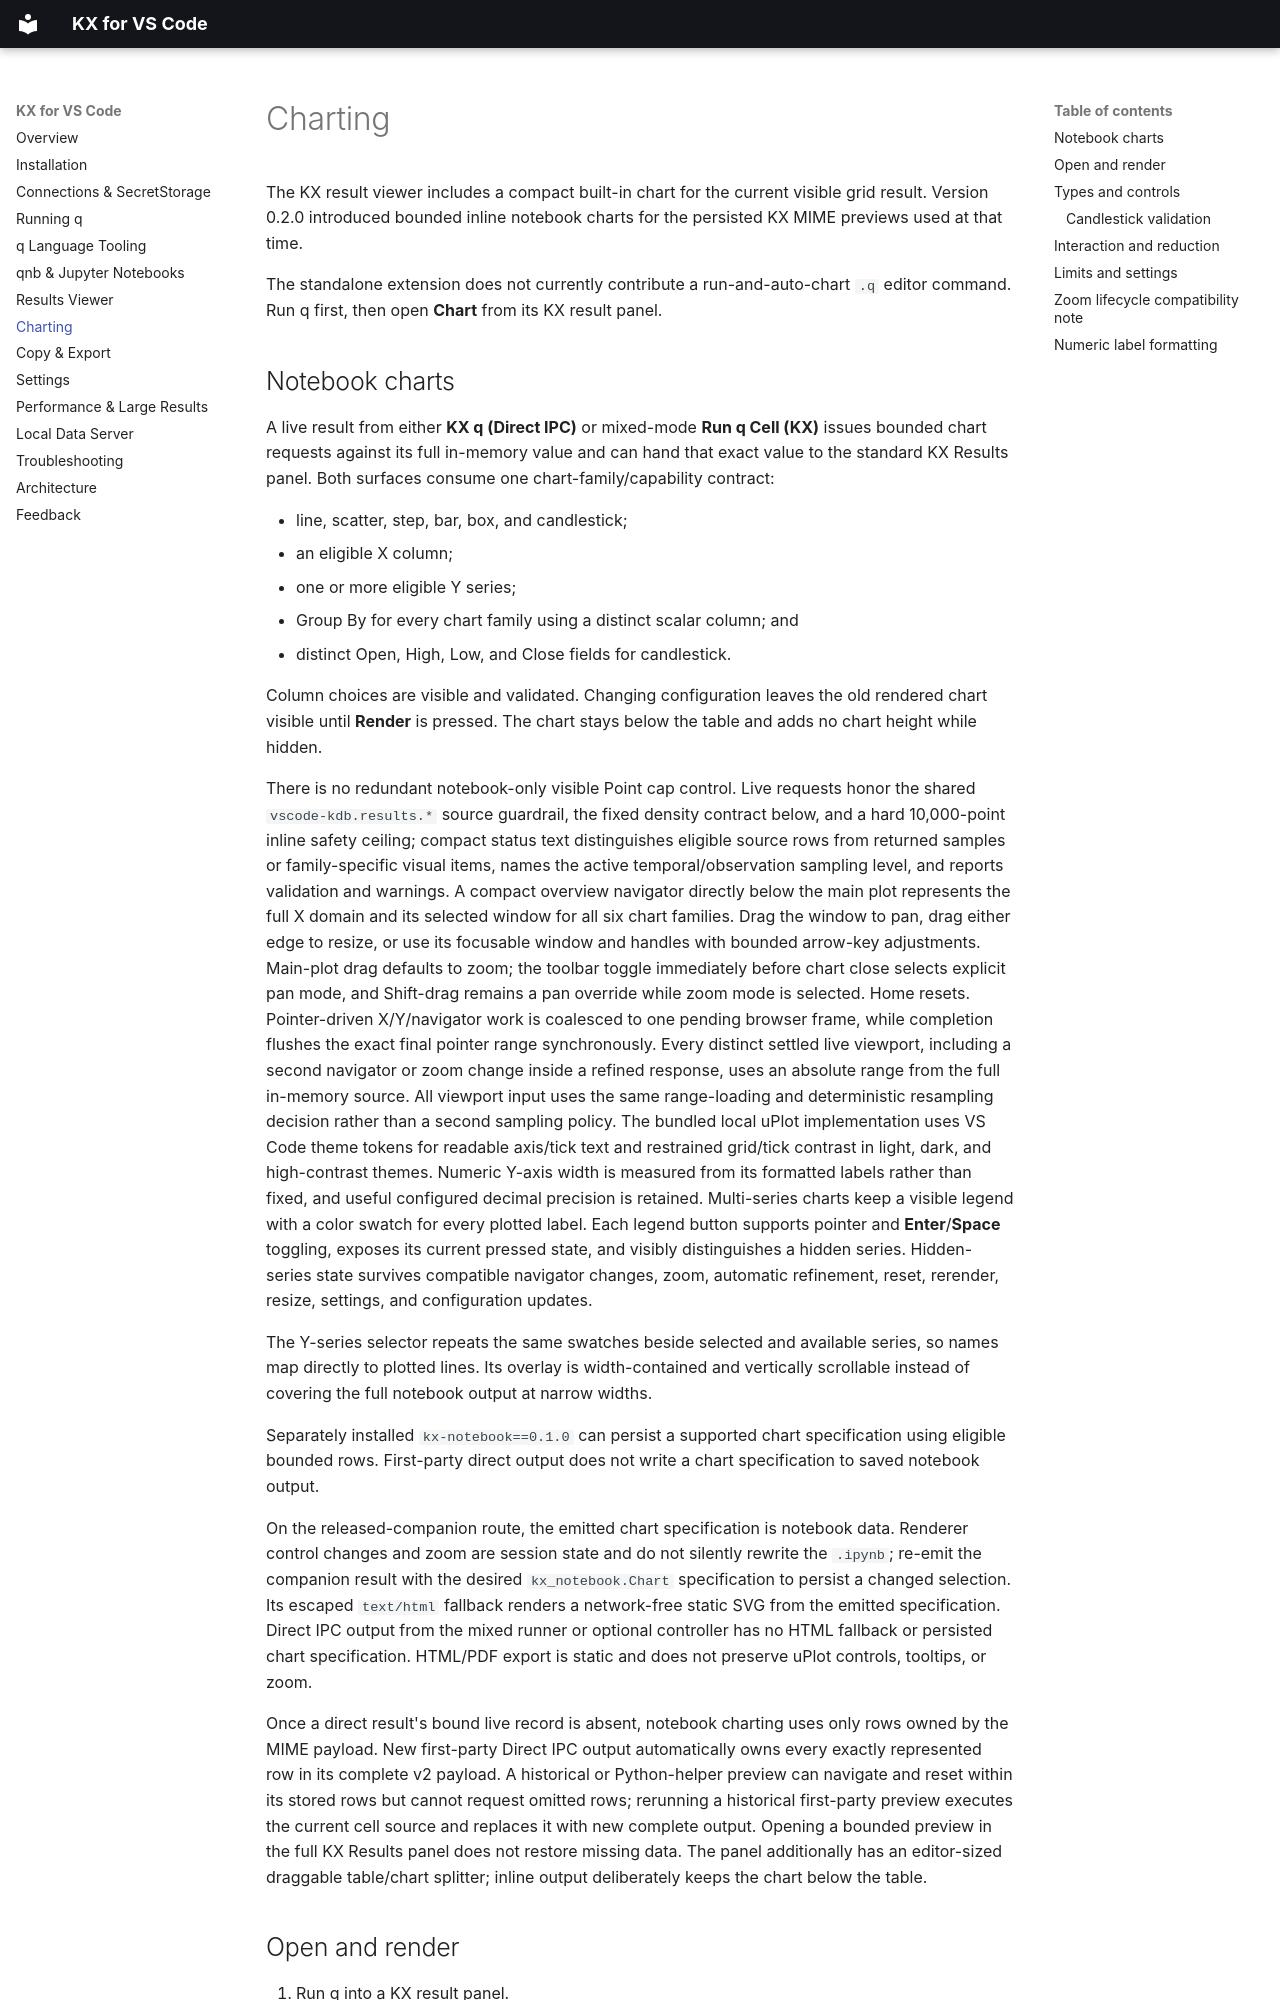

repository: dreth/vscode-kdb · page: charting/index.html · generator: mkdocs

# Charting

The KX result viewer includes a compact built-in chart for the current visible grid result. Version 0.2.0 introduced bounded inline notebook charts for the persisted KX MIME previews used at that time.

The standalone extension does not currently contribute a run-and-auto-chart `.q` editor command. Run q first, then open **Chart** from its KX result panel.

## Notebook charts

A live result from either **KX q (Direct IPC)** or mixed-mode **Run q Cell (KX)** issues bounded chart requests against its full in-memory value and can hand that exact value to the standard KX Results panel. Both surfaces consume one chart-family/capability contract:

- line, scatter, step, bar, box, and candlestick;
- an eligible X column;
- one or more eligible Y series;
- Group By for every chart family using a distinct scalar column; and
- distinct Open, High, Low, and Close fields for candlestick.

Column choices are visible and validated. Changing configuration leaves the old rendered chart visible until **Render** is pressed. The chart stays below the table and adds no chart height while hidden.

There is no redundant notebook-only visible Point cap control. Live requests honor the shared `vscode-kdb.results.*` source guardrail, the fixed density contract below, and a hard 10,000-point inline safety ceiling; compact status text distinguishes eligible source rows from returned samples or family-specific visual items, names the active temporal/observation sampling level, and reports validation and warnings. A compact overview navigator directly below the main plot represents the full X domain and its selected window for all six chart families. Drag the window to pan, drag either edge to resize, or use its focusable window and handles with bounded arrow-key adjustments. Main-plot drag defaults to zoom; the toolbar toggle immediately before chart close selects explicit pan mode, and Shift-drag remains a pan override while zoom mode is selected. Home resets. Pointer-driven X/Y/navigator work is coalesced to one pending browser frame, while completion flushes the exact final pointer range synchronously. Every distinct settled live viewport, including a second navigator or zoom change inside a refined response, uses an absolute range from the full in-memory source. All viewport input uses the same range-loading and deterministic resampling decision rather than a second sampling policy. The bundled local uPlot implementation uses VS Code theme tokens for readable axis/tick text and restrained grid/tick contrast in light, dark, and high-contrast themes. Numeric Y-axis width is measured from its formatted labels rather than fixed, and useful configured decimal precision is retained. Multi-series charts keep a visible legend with a color swatch for every plotted label. Each legend button supports pointer and **Enter**/**Space** toggling, exposes its current pressed state, and visibly distinguishes a hidden series. Hidden-series state survives compatible navigator changes, zoom, automatic refinement, reset, rerender, resize, settings, and configuration updates.

The Y-series selector repeats the same swatches beside selected and available series, so names map directly to plotted lines. Its overlay is width-contained and vertically scrollable instead of covering the full notebook output at narrow widths.

Separately installed `kx-notebook==0.1.0` can persist a supported chart specification using eligible bounded rows. First-party direct output does not write a chart specification to saved notebook output.

On the released-companion route, the emitted chart specification is notebook data. Renderer control changes and zoom are session state and do not silently rewrite the `.ipynb`; re-emit the companion result with the desired `kx_notebook.Chart` specification to persist a changed selection. Its escaped `text/html` fallback renders a network-free static SVG from the emitted specification. Direct IPC output from the mixed runner or optional controller has no HTML fallback or persisted chart specification. HTML/PDF export is static and does not preserve uPlot controls, tooltips, or zoom.

Once a direct result's bound live record is absent, notebook charting uses only rows owned by the MIME payload. New first-party Direct IPC output automatically owns every exactly represented row in its complete v2 payload. A historical or Python-helper preview can navigate and reset within its stored rows but cannot request omitted rows; rerunning a historical first-party preview executes the current cell source and replaces it with new complete output. Opening a bounded preview in the full KX Results panel does not restore missing data. The panel additionally has an editor-sized draggable table/chart splitter; inline output deliberately keeps the chart below the table.
